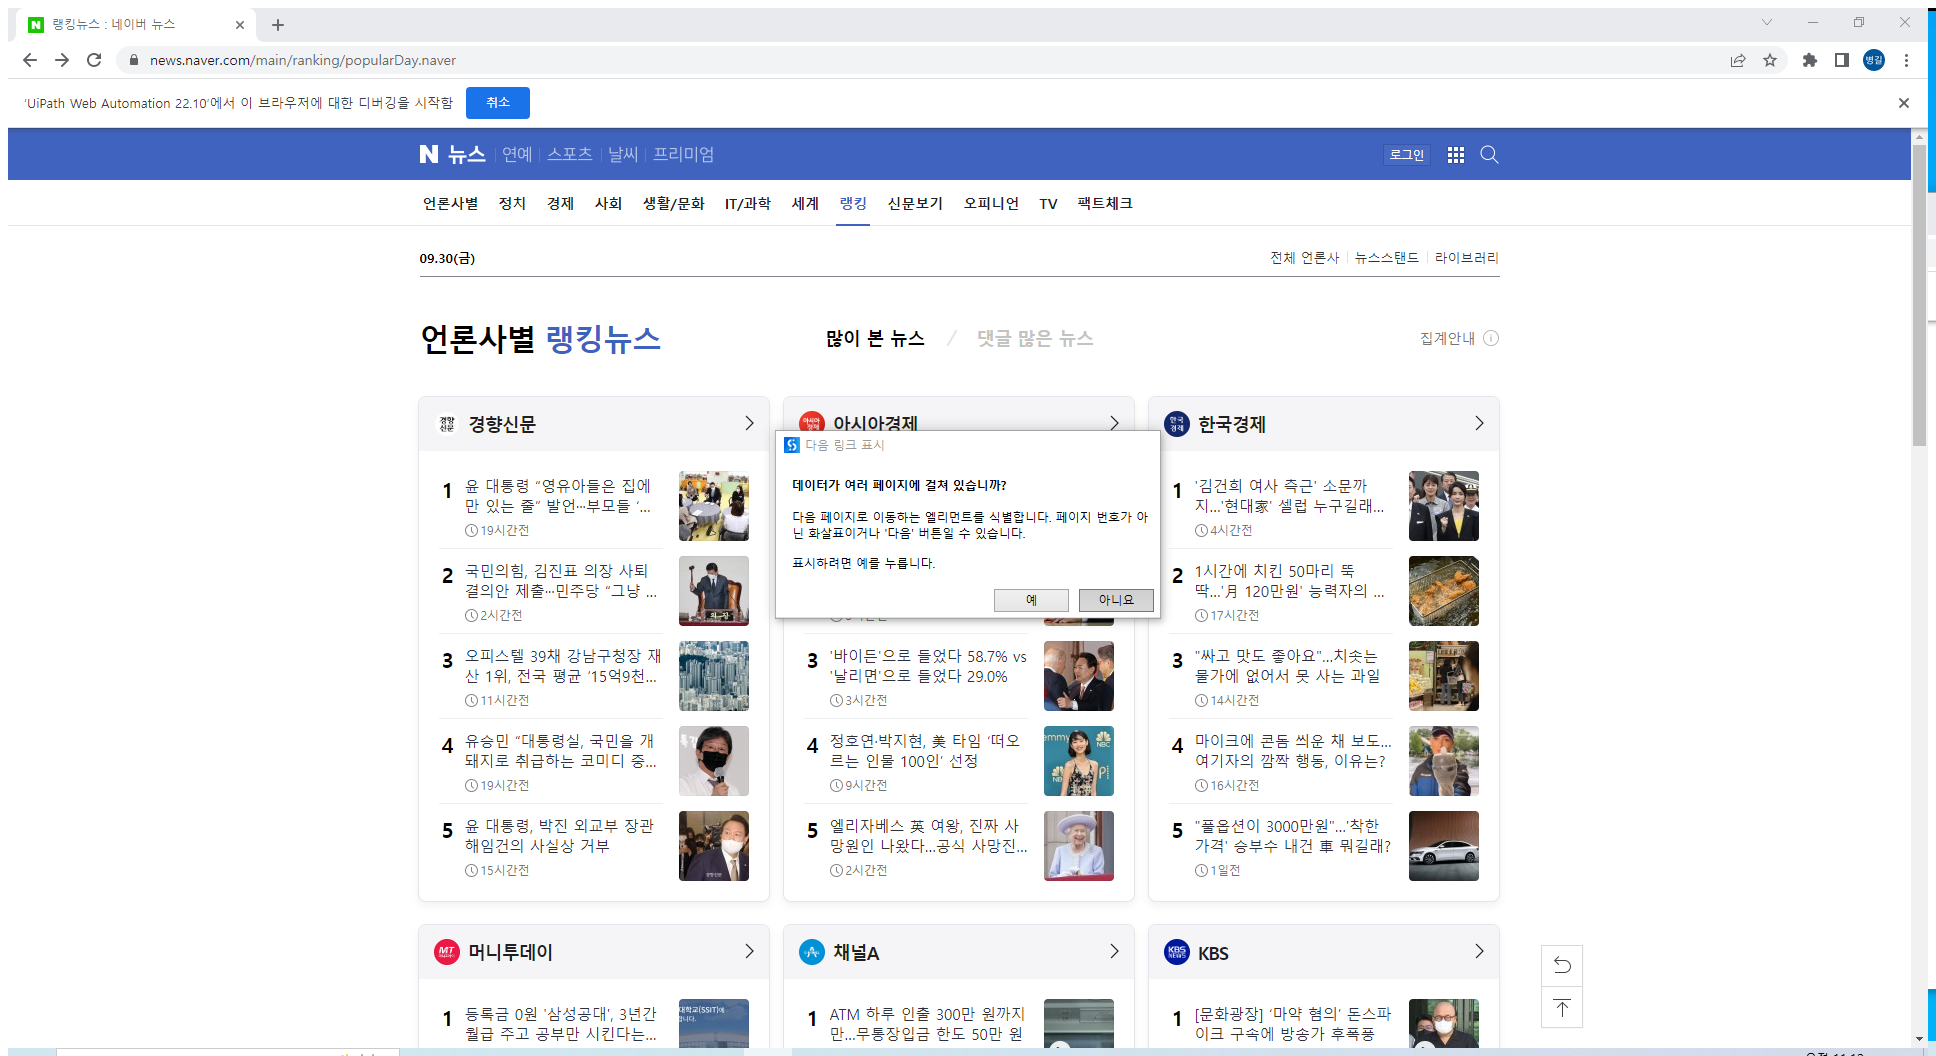
Task: Robotic Enterprise Framework
Workflow: Test

Step 1: Attach Browser '          Page' in window '랭킹뉴스 : 네이버 뉴스' (chrome.exe)

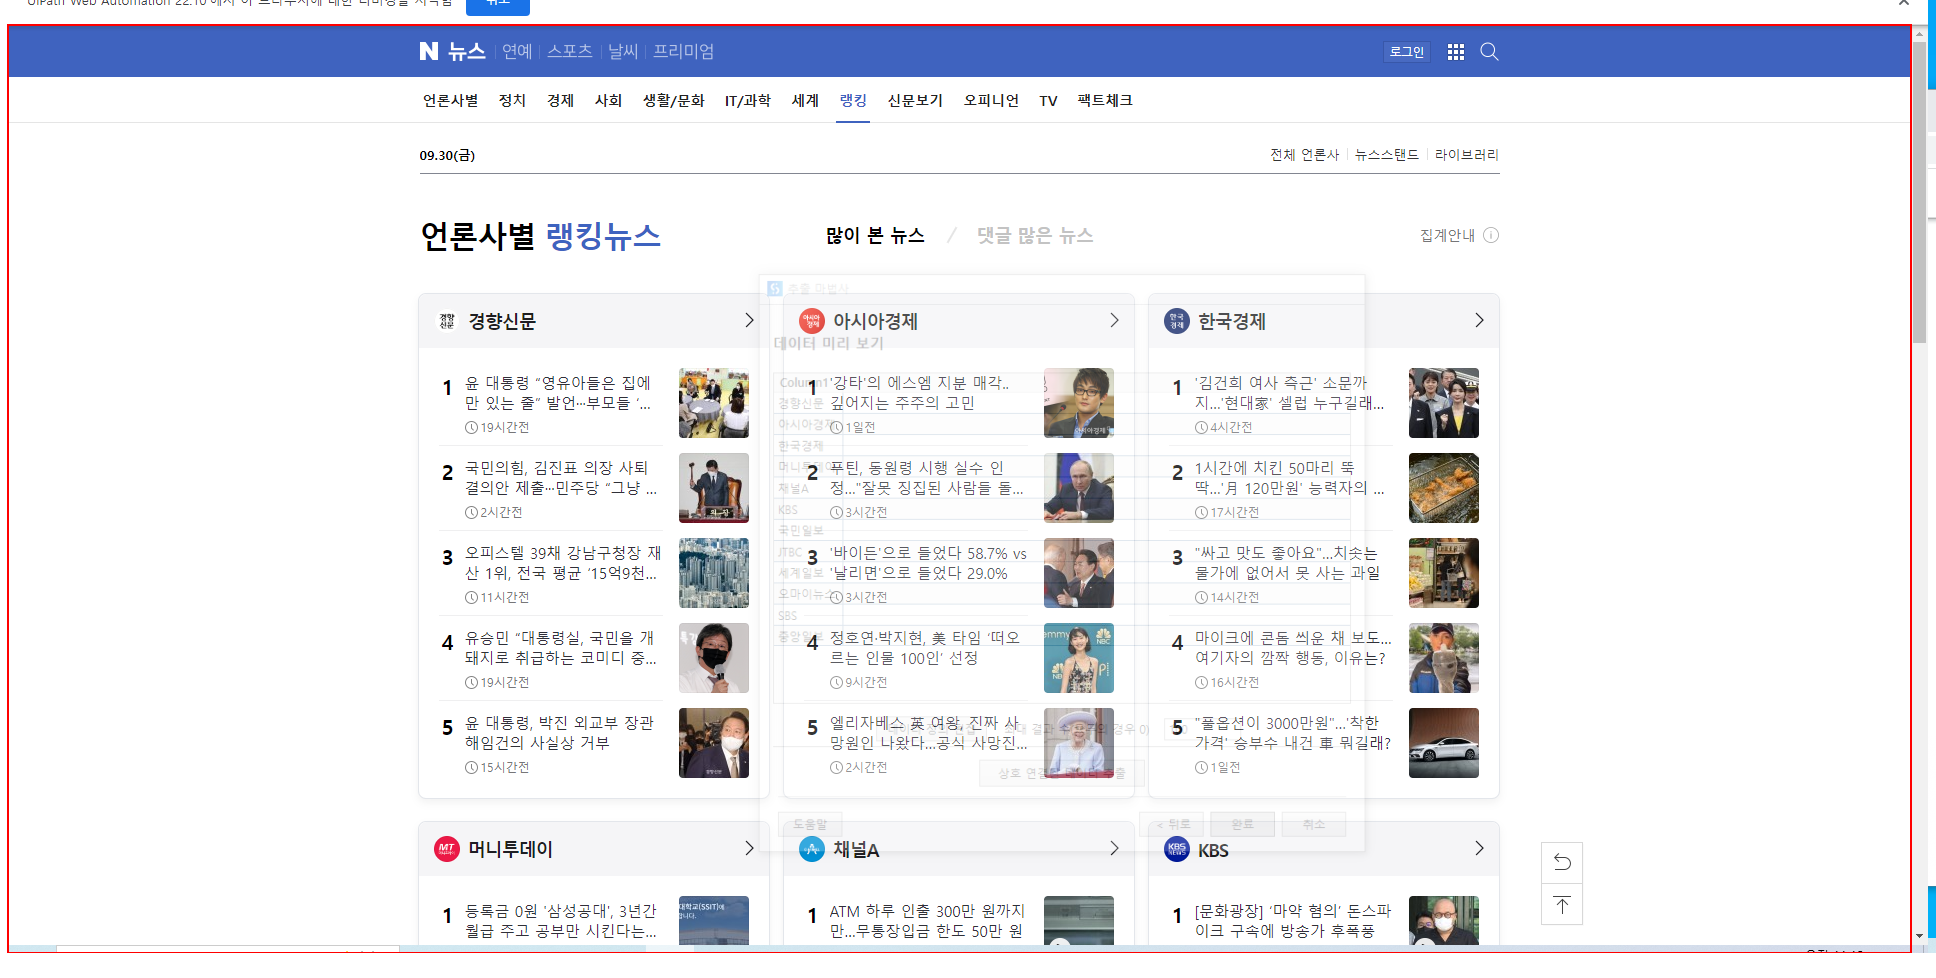
Step 2: get-text from the element